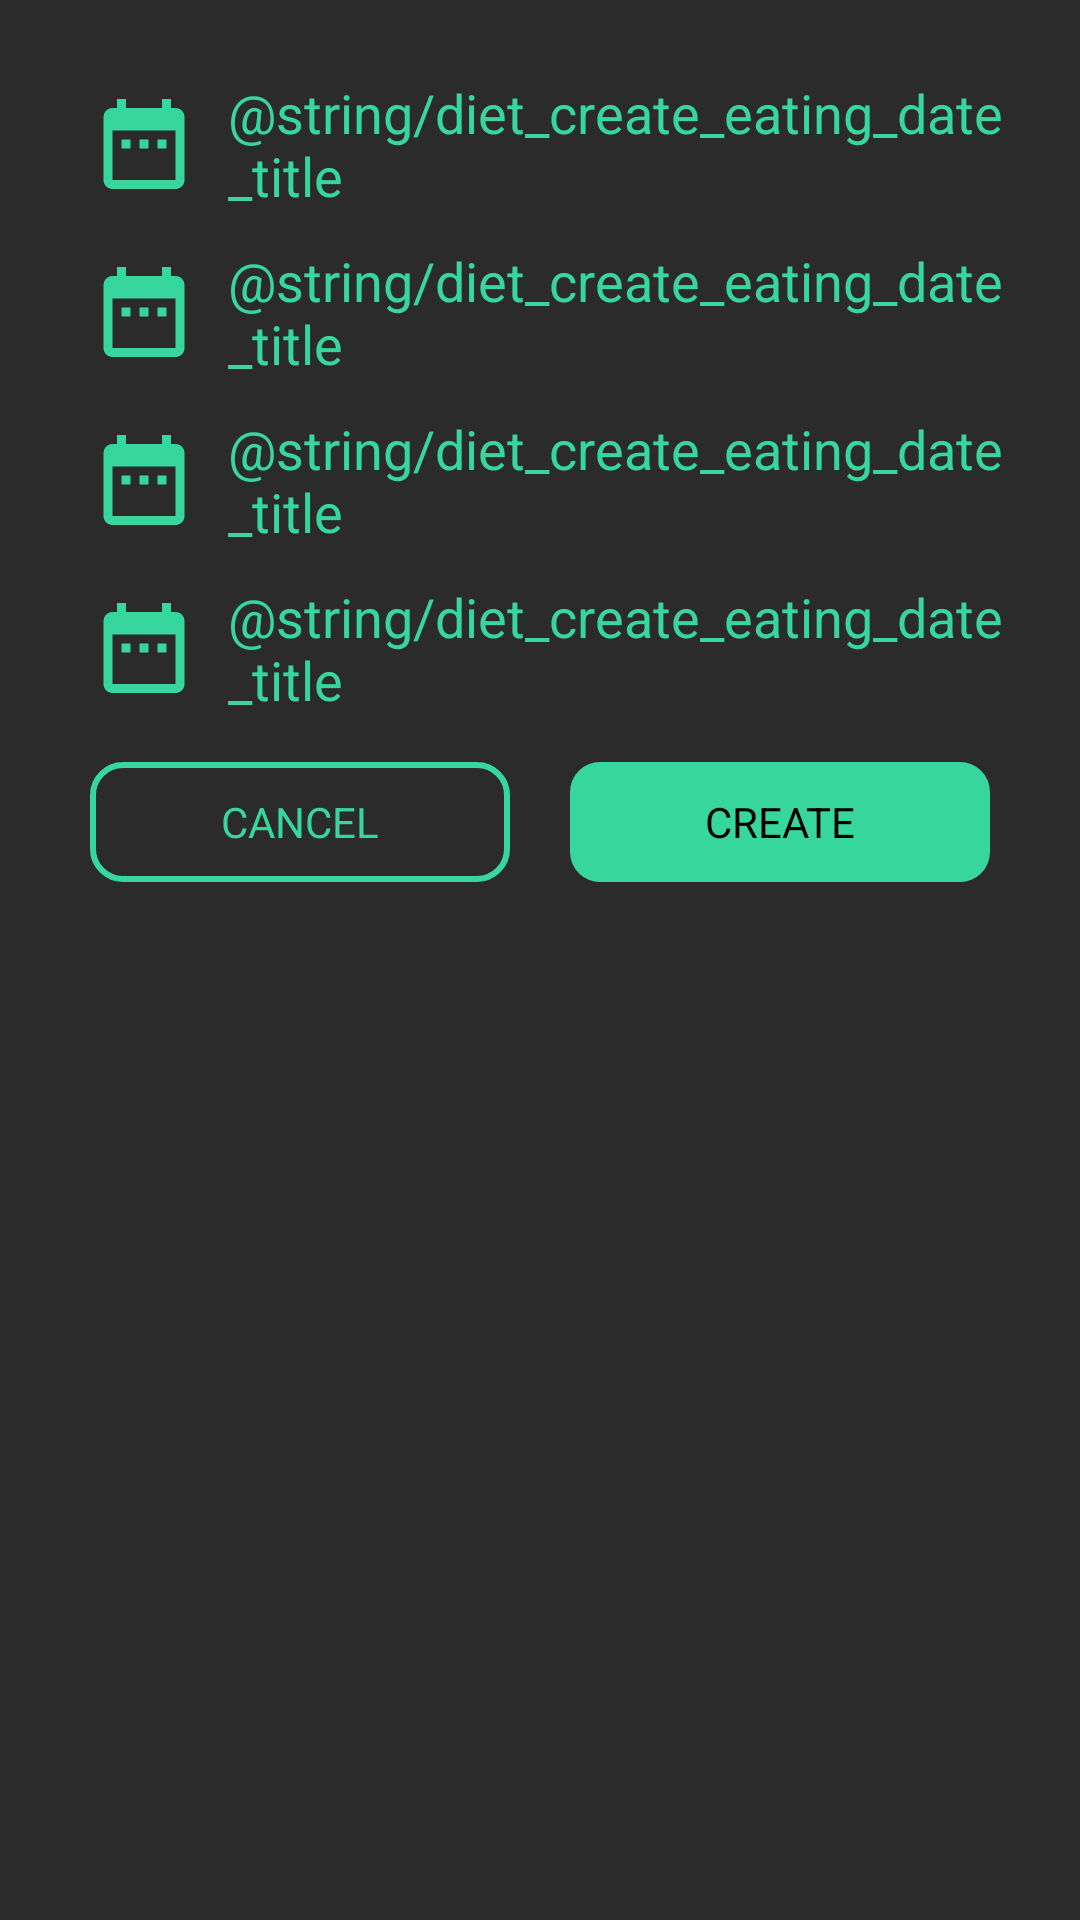

Write the Android layout XML for this screen, with the resource values it uses.
<!-- AndroidManifest.xml: application theme Theme.SportRecorder -->
<!-- res/layout/fragment_create_food_record.xml -->
<?xml version="1.0" encoding="utf-8"?>
<LinearLayout xmlns:android="http://schemas.android.com/apk/res/android"
    android:layout_width="match_parent"
    android:layout_height="wrap_content"
    android:background="@color/bg_black"
    android:orientation="vertical"
    android:padding="20dp">
    <include
        android:id="@+id/name_container"
        layout="@layout/item_food_record_edit_text"
        />

    <include
        android:id="@+id/carbohydrate_container"
        layout="@layout/item_food_record_edit_text"
        />

    <include
        android:id="@+id/protein_container"
        layout="@layout/item_food_record_edit_text"
        />

    <include
        android:id="@+id/fat_container"
        layout="@layout/item_food_record_edit_text"
        />

    <LinearLayout
        android:layout_width="match_parent"
        android:layout_height="40dp"
        android:orientation="horizontal"
        android:layout_marginTop="10dp"
        >

        <TextView
            android:id="@+id/cancel_text_view"
            android:layout_weight="1"
            android:layout_width="0dp"
            android:layout_height="40dp"
            android:background="@drawable/bg_stoke_round_light_green"
            android:layout_marginTop="20dp"
            android:layout_gravity="fill_horizontal"
            android:text="CANCEL"
            android:gravity="center"
            android:layout_margin="10dp"
            android:clickable="true"
            android:focusable="true"
            />
        <TextView
            android:id="@+id/create_text_view"
            android:layout_weight="1"
            android:layout_width="0dp"
            android:layout_height="40dp"
            android:background="@drawable/bg_round_light_green"
            android:layout_marginTop="20dp"
            android:layout_gravity="fill_horizontal"
            android:text="CREATE"
            android:textColor="@color/black"
            android:gravity="center"
            android:paddingStart="40dp"
            android:paddingEnd="40dp"
            android:layout_margin="10dp"
            android:clickable="true"
            android:focusable="true"
            />
    </LinearLayout>

</LinearLayout>
<!-- res/layout/item_food_record_edit_text.xml (included above) -->
<?xml version="1.0" encoding="utf-8"?>
<LinearLayout xmlns:android="http://schemas.android.com/apk/res/android"
    android:layout_width="match_parent"
    android:layout_height="wrap_content"
    xmlns:app="http://schemas.android.com/apk/res-auto"
    android:orientation="horizontal">
    <ImageView
        android:id="@+id/icon_image_view"
        android:layout_width="36dp"
        android:layout_height="36dp"
        app:srcCompat="@drawable/ic_baseline_date_range_24"
        android:layout_margin="10dp"
        />

    <TextView
        android:id="@+id/title_text_view"
        android:layout_width="wrap_content"
        android:layout_height="wrap_content"
        android:text="@string/diet_create_eating_date_title"
        android:textSize="18sp"
        android:layout_gravity="center_vertical"
        />

    <EditText
        android:id="@+id/content_text_view"
        android:layout_width="0dp"
        android:layout_weight="1"
        android:layout_height="wrap_content"
        android:minWidth="65dp"
        android:text="0.0"
        android:layout_gravity="end|center_vertical"
        android:gravity="end|center_vertical"
        android:textSize="18sp"
        android:background="@null"
        android:inputType="number"
        android:imeOptions="actionDone"
        />

    <ImageView
        android:id="@+id/action_image_view"
        android:layout_width="36dp"
        android:layout_height="36dp"
        app:srcCompat="@drawable/ic_baseline_arrow_drop_down"
        android:layout_margin="10dp"
        android:visibility="invisible"
        />
</LinearLayout>
<!-- resources referenced by this layout -->
<resources>
  <color name="bg_black">#2B2B2B</color>
  <color name="black">#FF000000</color>
  <!-- drawable bg_round_light_green (drawable) -->
  <?xml version="1.0" encoding="utf-8"?>
  <ripple
      xmlns:android="http://schemas.android.com/apk/res/android"
      android:color="@color/bg_black_transparent_25">
      <item>
          <shape >
              <solid android:color="@color/light_green" />
              <corners android:radius="10dp" />
          </shape>
      </item>
  </ripple>
  <!-- drawable bg_stoke_round_light_green (drawable) -->
  <?xml version="1.0" encoding="utf-8"?>
  <ripple xmlns:android="http://schemas.android.com/apk/res/android"
      android:color="@color/bg_white_transparent_25">
      <item>
          <shape>
              <stroke android:color="@color/light_green" android:width="2dp" />
              <solid android:color="@color/bg_black" />
              <corners android:radius="10dp" />
          </shape>
      </item>
  </ripple>
  <!-- drawable ic_baseline_arrow_drop_down (drawable) -->
  <vector xmlns:android="http://schemas.android.com/apk/res/android"
      android:width="24dp"
      android:height="24dp"
      android:viewportWidth="24"
      android:viewportHeight="24"
      >
    <path
        android:fillColor="@color/light_green"
        android:pathData="M7,10l5,5 5,-5z"/>
  </vector>
  <!-- drawable ic_baseline_date_range_24 (drawable) -->
  <vector xmlns:android="http://schemas.android.com/apk/res/android"
      android:width="24dp"
      android:height="24dp"
      android:viewportWidth="24"
      android:viewportHeight="24">
    <path
        android:fillColor="@color/light_green"
        android:pathData="M9,11L7,11v2h2v-2zM13,11h-2v2h2v-2zM17,11h-2v2h2v-2zM19,4h-1L18,2h-2v2L8,4L8,2L6,2v2L5,4c-1.11,0 -1.99,0.9 -1.99,2L3,20c0,1.1 0.89,2 2,2h14c1.1,0 2,-0.9 2,-2L21,6c0,-1.1 -0.9,-2 -2,-2zM19,20L5,20L5,9h14v11z"/>
  </vector>
  <style name="Theme.SportRecorder" parent="Theme.AppCompat.DayNight.NoActionBar">
          
  
          <item name="android:statusBarColor" tools:targetApi="l">@color/bg_black</item>
          
          <item name="android:textColor">@color/light_green</item>
          <item name="colorPrimary">@color/light_green</item>
          <item name="colorPrimaryDark">@color/dark_green</item>
          <item name="colorAccent">@color/bg_black2</item>
          <item name="android:windowBackground">@color/bg_black</item>     
  
          <item name="android:textColorPrimary">@color/light_green</item> 
          <item name="android:textColorSecondary">@color/light_green</item>
      </style>
  <color name="bg_black_transparent_25">#40000000</color>
  <color name="light_green">#38D69F</color>
  <color name="bg_white_transparent_25">#40FFFFFF</color>
  <color name="dark_green">#177252</color>
  <color name="bg_black2">#3d3d3d</color>
</resources>
